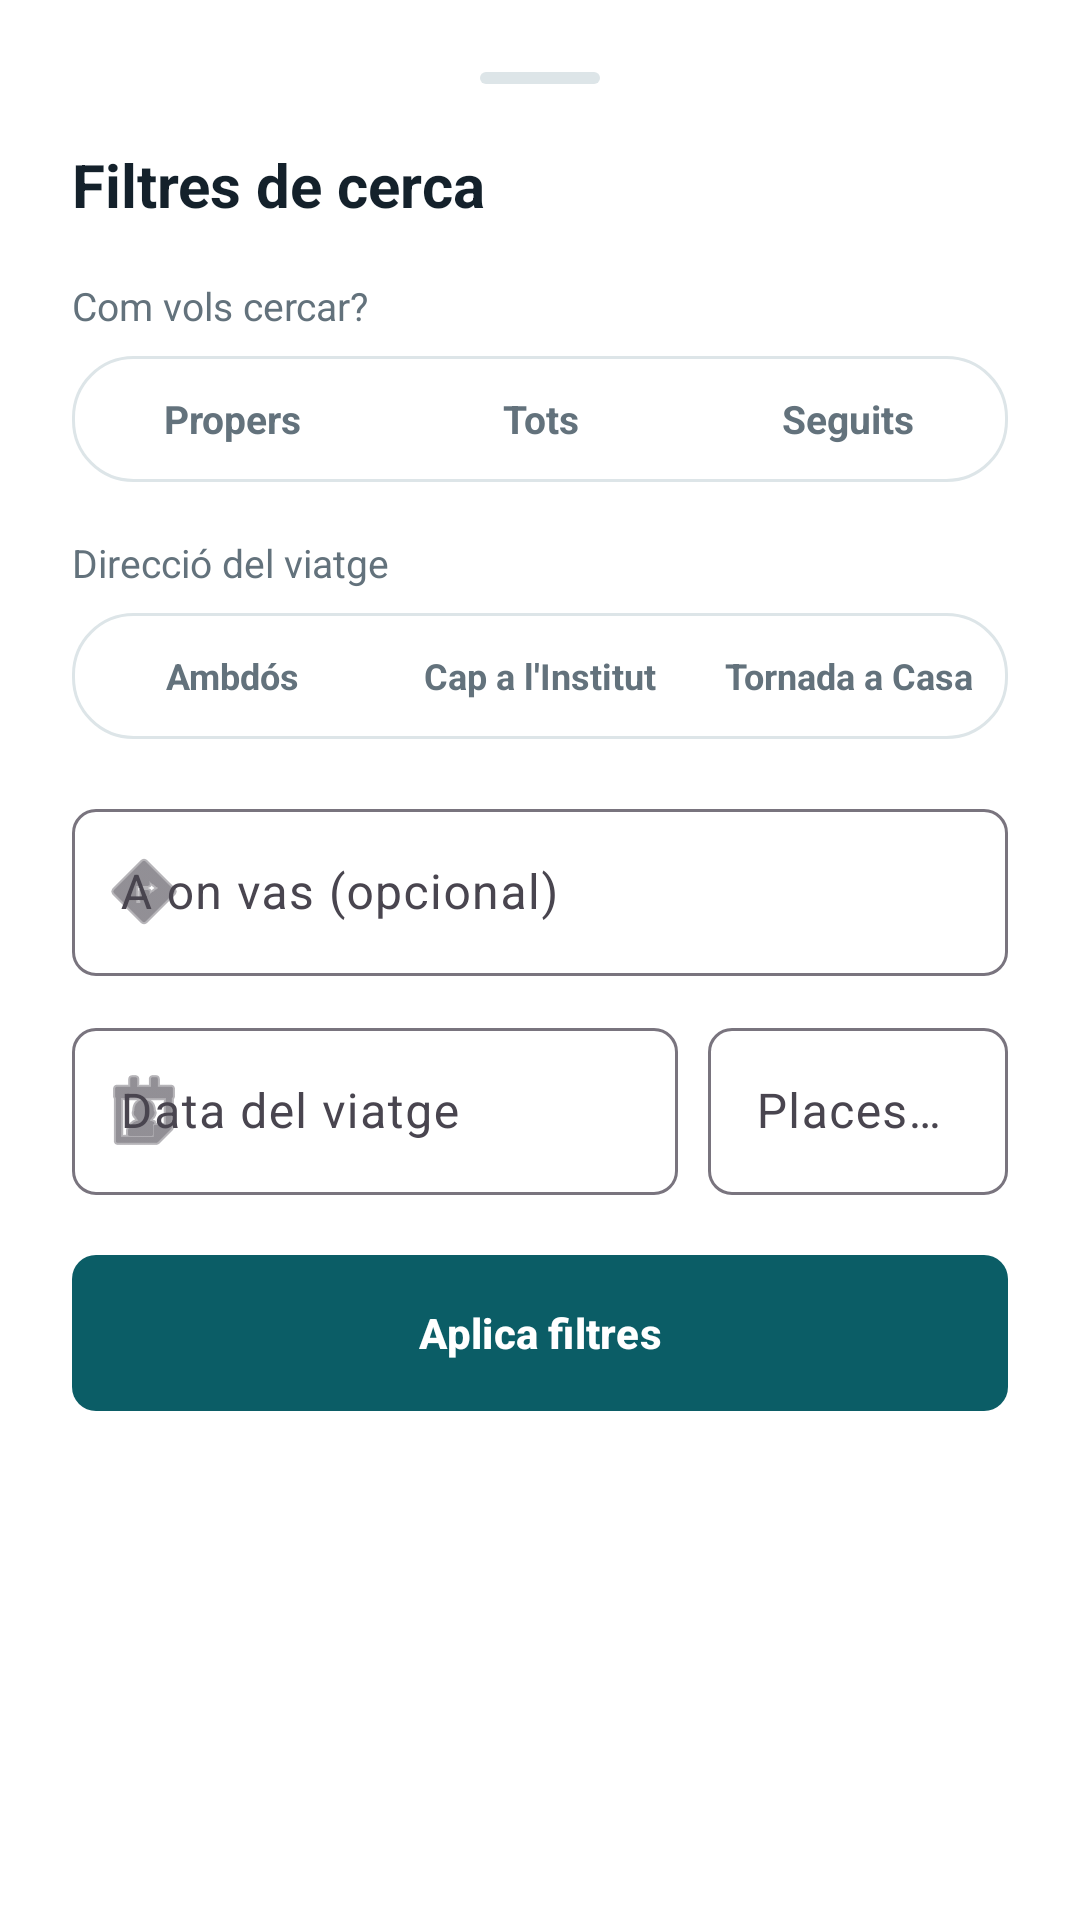

Here is an Android app screen rendered from its layout file. Give the layout XML and the strings, colors and styles it references.
<!-- AndroidManifest.xml: application theme Theme.ViBaCar -->
<!-- res/layout/layout_full_filtres.xml -->
<?xml version="1.0" encoding="utf-8"?>
<LinearLayout xmlns:android="http://schemas.android.com/apk/res/android"
    xmlns:app="http://schemas.android.com/apk/res-auto"
    android:layout_width="match_parent"
    android:layout_height="wrap_content"
    android:background="@color/color_targeta"
    android:orientation="vertical"
    android:padding="24dp"
    android:paddingHorizontal="5dp"
    android:paddingTop="20dp"
    android:paddingBottom="20dp">

    <View
        android:layout_width="40dp"
        android:layout_height="4dp"
        android:layout_gravity="center_horizontal"
        android:layout_marginBottom="20dp"
        android:background="@drawable/fons_xip"
        android:backgroundTint="@color/color_linia" />

    <TextView
        android:layout_width="wrap_content"
        android:layout_height="wrap_content"
        android:layout_marginBottom="18dp"
        android:text="@string/filtres_titol"
        android:textColor="@color/color_text_principal"
        android:textSize="20sp"
        android:textStyle="bold" />

    <TextView
        android:layout_width="wrap_content"
        android:layout_height="wrap_content"
        android:layout_marginBottom="8dp"
        android:text="@string/filtres_mode_label"
        android:textColor="@color/color_text_secundari"
        android:textSize="13sp" />

    <LinearLayout
        android:layout_width="match_parent"
        android:layout_height="42dp"
        android:layout_marginBottom="18dp"
        android:background="@drawable/fons_capsula"
        android:orientation="horizontal"
        android:padding="4dp">

        <TextView
            android:id="@+id/botoFiltrePropers"
            android:layout_width="0dp"
            android:layout_height="match_parent"
            android:layout_weight="1"
            android:gravity="center"
            android:text="@string/filtre_propers"
            android:textColor="@color/color_text_secundari"
            android:textSize="13sp"
            android:textStyle="bold" />

        <TextView
            android:id="@+id/botoFiltreTots"
            android:layout_width="0dp"
            android:layout_height="match_parent"
            android:layout_marginStart="4dp"
            android:layout_weight="1"
            android:gravity="center"
            android:text="@string/filtre_tots"
            android:textColor="@color/color_text_secundari"
            android:textSize="13sp"
            android:textStyle="bold" />

        <TextView
            android:id="@+id/botoFiltreSeguits"
            android:layout_width="0dp"
            android:layout_height="match_parent"
            android:layout_marginStart="4dp"
            android:layout_weight="1"
            android:gravity="center"
            android:text="@string/filtre_seguits"
            android:textColor="@color/color_text_secundari"
            android:textSize="13sp"
            android:textStyle="bold" />
    </LinearLayout>

    <TextView
        android:layout_width="wrap_content"
        android:layout_height="wrap_content"
        android:layout_marginBottom="8dp"
        android:text="@string/filtres_dir_label"
        android:textColor="@color/color_text_secundari"
        android:textSize="13sp" />

    <LinearLayout
        android:layout_width="match_parent"
        android:layout_height="42dp"
        android:layout_marginBottom="18dp"
        android:background="@drawable/fons_capsula"
        android:orientation="horizontal"
        android:padding="4dp">

        <TextView
            android:id="@+id/botoDirTotesFull"
            android:layout_width="0dp"
            android:layout_height="match_parent"
            android:layout_weight="1"
            android:gravity="center"
            android:text="@string/filtre_dir_totes"
            android:textColor="@color/color_text_secundari"
            android:textSize="12sp"
            android:textStyle="bold" />

        <TextView
            android:id="@+id/botoDirInstiFull"
            android:layout_width="0dp"
            android:layout_height="match_parent"
            android:layout_marginStart="4dp"
            android:layout_weight="1"
            android:gravity="center"
            android:text="@string/filtre_dir_insti"
            android:textColor="@color/color_text_secundari"
            android:textSize="12sp"
            android:textStyle="bold" />

        <TextView
            android:id="@+id/botoDirTornadaFull"
            android:layout_width="0dp"
            android:layout_height="match_parent"
            android:layout_marginStart="4dp"
            android:layout_weight="1"
            android:gravity="center"
            android:text="@string/filtre_dir_tornada"
            android:textColor="@color/color_text_secundari"
            android:textSize="12sp"
            android:textStyle="bold" />
    </LinearLayout>

    <com.google.android.material.textfield.TextInputLayout
        style="@style/Widget.Material3.TextInputLayout.OutlinedBox"
        android:layout_width="match_parent"
        android:layout_height="wrap_content"
        android:layout_marginBottom="12dp"
        android:hint="@string/cerca_desti_hint"
        app:boxCornerRadiusBottomEnd="8dp"
        app:boxCornerRadiusBottomStart="8dp"
        app:boxCornerRadiusTopEnd="8dp"
        app:boxCornerRadiusTopStart="8dp"
        app:startIconDrawable="@android:drawable/ic_menu_directions">

        <com.google.android.material.textfield.TextInputEditText
            android:id="@+id/campDestiSheet"
            android:layout_width="match_parent"
            android:layout_height="wrap_content"
            android:inputType="textPostalAddress" />
    </com.google.android.material.textfield.TextInputLayout>

    <LinearLayout
        android:layout_width="match_parent"
        android:layout_height="wrap_content"
        android:layout_marginBottom="20dp"
        android:orientation="horizontal">

        <com.google.android.material.textfield.TextInputLayout
            style="@style/Widget.Material3.TextInputLayout.OutlinedBox"
            android:layout_width="0dp"
            android:layout_height="wrap_content"
            android:layout_weight="1"
            android:hint="@string/cerca_data_hint"
            app:boxCornerRadiusBottomEnd="8dp"
            app:boxCornerRadiusBottomStart="8dp"
            app:boxCornerRadiusTopEnd="8dp"
            app:boxCornerRadiusTopStart="8dp"
            app:startIconDrawable="@android:drawable/ic_menu_my_calendar">

            <com.google.android.material.textfield.TextInputEditText
                android:id="@+id/campDataSheet"
                android:layout_width="match_parent"
                android:layout_height="wrap_content"
                android:cursorVisible="false"
                android:focusable="false"
                android:inputType="none" />
        </com.google.android.material.textfield.TextInputLayout>

        <com.google.android.material.textfield.TextInputLayout
            style="@style/Widget.Material3.TextInputLayout.OutlinedBox"
            android:layout_width="100dp"
            android:layout_height="wrap_content"
            android:layout_marginStart="10dp"
            android:hint="@string/cerca_places_hint"
            app:boxCornerRadiusBottomEnd="8dp"
            app:boxCornerRadiusBottomStart="8dp"
            app:boxCornerRadiusTopEnd="8dp"
            app:boxCornerRadiusTopStart="8dp">

            <com.google.android.material.textfield.TextInputEditText
                android:id="@+id/campPlacesSheet"
                android:layout_width="match_parent"
                android:layout_height="wrap_content"
                android:inputType="number" />
        </com.google.android.material.textfield.TextInputLayout>
    </LinearLayout>

    <com.google.android.material.button.MaterialButton
        android:id="@+id/botoAplicaFiltres"
        android:layout_width="match_parent"
        android:layout_height="52dp"
        android:background="@drawable/fons_boto_principal"
        android:text="@string/boto_aplica_filtres"
        android:textColor="@color/color_text_clar"
        android:textStyle="bold"
        app:backgroundTint="@null"
        app:cornerRadius="8dp" />

</LinearLayout>
<!-- resources referenced by this layout -->
<resources>
  <color name="color_linia">#DDE5E8</color>
  <color name="color_targeta">#FFFFFF</color>
  <color name="color_text_clar">#FFFFFF</color>
  <color name="color_text_principal">#14212B</color>
  <color name="color_text_secundari">#63727C</color>
  <!-- drawable fons_boto_principal (drawable) -->
  <?xml version="1.0" encoding="utf-8"?>
  <shape xmlns:android="http://schemas.android.com/apk/res/android">
      <solid android:color="@color/color_principal" />
      <corners android:radius="8dp" />
  </shape>
  <!-- drawable fons_capsula (drawable) -->
  <?xml version="1.0" encoding="utf-8"?>
  <shape xmlns:android="http://schemas.android.com/apk/res/android">
      <solid android:color="@color/color_targeta" />
      <corners android:radius="20dp" />
      <stroke
          android:width="1dp"
          android:color="@color/color_linia" />
  </shape>
  <!-- drawable fons_xip (drawable) -->
  <?xml version="1.0" encoding="utf-8"?>
  <shape xmlns:android="http://schemas.android.com/apk/res/android">
      <solid android:color="@color/color_xip" />
      <corners android:radius="8dp" />
  </shape>
  <string name="boto_aplica_filtres">Aplica filtres</string>
  <string name="cerca_data_hint">Data del viatge</string>
  <string name="cerca_desti_hint">A on vas (opcional)</string>
  <string name="cerca_places_hint">Places mín.</string>
  <string name="filtre_dir_insti">Cap a l\'Institut</string>
  <string name="filtre_dir_tornada">Tornada a Casa</string>
  <string name="filtre_dir_totes">Ambdós</string>
  <string name="filtre_propers">Propers</string>
  <string name="filtre_seguits">Seguits</string>
  <string name="filtre_tots">Tots</string>
  <string name="filtres_dir_label">Direcció del viatge</string>
  <string name="filtres_mode_label">Com vols cercar?</string>
  <string name="filtres_titol">Filtres de cerca</string>
  <style name="Theme.ViBaCar" parent="Base.Theme.ViBaCar" />
  <color name="color_principal">#0B5D66</color>
  <color name="color_xip">#EAF4F0</color>
  <style name="Base.Theme.ViBaCar" parent="Theme.Material3.Light.NoActionBar">
          <item name="colorPrimary">@color/color_principal</item>
          <item name="colorOnPrimary">@color/color_text_clar</item>
          <item name="colorSecondary">@color/color_secundari</item>
          <item name="android:statusBarColor">@android:color/transparent</item>
          <item name="android:navigationBarColor">@color/color_fons</item>
          <item name="android:windowLightStatusBar">true</item>
          <item name="android:windowBackground">@color/color_fons</item>
      </style>
  <color name="color_secundari">#2F8F67</color>
  <color name="color_fons">#EEF3F4</color>
</resources>
